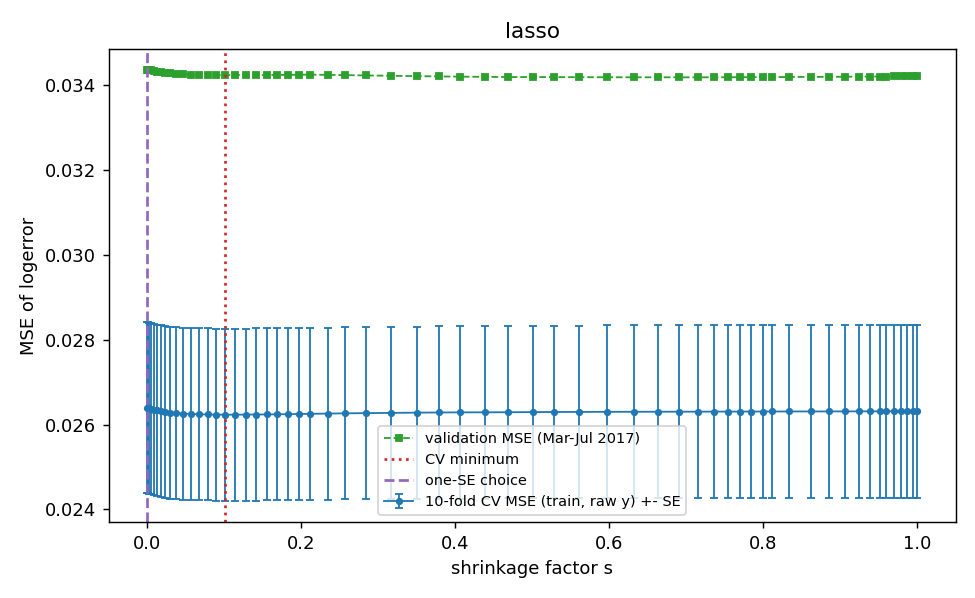

The table this chart was drawn from, first rows:
comp, cv_mse, cv_se, val_mse, train_rss, n_nonzero, lam, s, comp_plot, cv_fold1, cv_fold2, cv_fold3, cv_fold4, cv_fold5, cv_fold6, cv_fold7, cv_fold8, cv_fold9, cv_fold10, is_cv_min, is_one_se
0.0, 0.0264, 0.002019, 0.03436, 209.3, 0, 267.6, 0.0, 0.0, 0.02681, 0.02895, 0.02265, 0.01876, 0.02378, 0.02442, 0.03426, 0.01694, 0.03065, 0.03678, False, True
0.001303, 0.0264, 0.002019, 0.03436, 209.1, 1, 228.9, 0.001303, 0.001303, 0.0268, 0.02895, 0.02265, 0.01876, 0.02378, 0.02442, 0.03426, 0.01694, 0.03064, 0.03678, False, False
0.002419, 0.02639, 0.00202, 0.03436, 208.9, 1, 195.8, 0.002419, 0.002419, 0.02679, 0.02894, 0.02264, 0.01874, 0.02376, 0.02439, 0.03425, 0.01693, 0.03063, 0.03678, False, False
0.004628, 0.02638, 0.002022, 0.03435, 208.6, 3, 167.5, 0.004628, 0.004628, 0.02678, 0.02895, 0.02261, 0.01873, 0.02375, 0.02437, 0.03425, 0.01693, 0.03063, 0.03678, False, False
0.008193, 0.02636, 0.002023, 0.03433, 208.2, 4, 143.3, 0.008193, 0.008193, 0.02677, 0.02893, 0.02258, 0.0187, 0.02373, 0.02433, 0.03424, 0.01691, 0.0306, 0.03677, False, False
0.01222, 0.02633, 0.002023, 0.03432, 207.8, 5, 122.6, 0.01222, 0.01222, 0.02675, 0.02892, 0.02255, 0.01868, 0.02372, 0.0243, 0.03422, 0.01689, 0.03057, 0.03675, False, False
0.01748, 0.02632, 0.002024, 0.03431, 207.4, 9, 104.9, 0.01748, 0.01748, 0.02675, 0.02891, 0.02253, 0.01865, 0.02371, 0.02428, 0.03419, 0.01687, 0.03055, 0.03673, False, False
0.02312, 0.0263, 0.002025, 0.03429, 207, 10, 89.71, 0.02312, 0.02312, 0.02675, 0.0289, 0.02251, 0.01861, 0.0237, 0.02426, 0.03417, 0.01685, 0.03054, 0.03671, False, False
0.02958, 0.02628, 0.002026, 0.03428, 206.6, 19, 76.74, 0.02958, 0.02958, 0.02675, 0.02889, 0.0225, 0.01858, 0.02369, 0.02424, 0.03414, 0.01683, 0.03052, 0.0367, False, False
0.03771, 0.02627, 0.002026, 0.03427, 206.2, 23, 65.65, 0.03771, 0.03771, 0.02675, 0.02889, 0.02249, 0.01855, 0.02368, 0.02423, 0.03412, 0.01681, 0.0305, 0.03669, False, False
0.04658, 0.02626, 0.002027, 0.03426, 205.8, 32, 56.16, 0.04658, 0.04658, 0.02675, 0.02889, 0.02247, 0.01853, 0.02368, 0.02422, 0.0341, 0.01679, 0.03048, 0.03669, False, False
0.05636, 0.02625, 0.002028, 0.03425, 205.5, 41, 48.05, 0.05636, 0.05636, 0.02675, 0.02889, 0.02246, 0.01851, 0.02366, 0.02424, 0.03408, 0.01678, 0.03047, 0.03669, False, False
0.06712, 0.02625, 0.002028, 0.03425, 205.1, 51, 41.1, 0.06712, 0.06712, 0.02674, 0.02889, 0.02245, 0.01848, 0.02365, 0.02426, 0.03407, 0.01677, 0.03047, 0.03668, False, False
0.0783, 0.02624, 0.002028, 0.03424, 204.8, 60, 35.16, 0.0783, 0.0783, 0.02674, 0.0289, 0.02244, 0.01847, 0.02363, 0.02428, 0.03405, 0.01676, 0.03046, 0.03667, False, False
0.08979, 0.02624, 0.002028, 0.03424, 204.5, 70, 30.08, 0.08979, 0.08979, 0.02674, 0.0289, 0.02244, 0.01846, 0.02363, 0.02429, 0.03404, 0.01675, 0.03047, 0.03666, False, False
0.1012, 0.02623, 0.002028, 0.03424, 204.3, 78, 25.73, 0.1012, 0.1012, 0.02674, 0.0289, 0.02243, 0.01845, 0.02362, 0.02431, 0.03401, 0.01675, 0.03048, 0.03666, True, False
0.1135, 0.02624, 0.002028, 0.03424, 204.1, 84, 22.01, 0.1135, 0.1135, 0.02674, 0.02891, 0.02243, 0.01844, 0.02363, 0.02432, 0.03399, 0.01674, 0.03049, 0.03666, False, False
0.128, 0.02624, 0.002028, 0.03424, 203.9, 96, 18.83, 0.128, 0.128, 0.02674, 0.02892, 0.02242, 0.01844, 0.02363, 0.02434, 0.03398, 0.01674, 0.03051, 0.03667, False, False
0.1416, 0.02624, 0.002029, 0.03424, 203.7, 106, 16.11, 0.1416, 0.1416, 0.02674, 0.02892, 0.02242, 0.01844, 0.02363, 0.02435, 0.03396, 0.01673, 0.03052, 0.03667, False, False
0.1553, 0.02624, 0.002029, 0.03424, 203.6, 119, 13.78, 0.1553, 0.1553, 0.02674, 0.02891, 0.02242, 0.01843, 0.02364, 0.02437, 0.03395, 0.01673, 0.03053, 0.03668, False, False
0.1688, 0.02624, 0.002029, 0.03424, 203.5, 125, 11.79, 0.1688, 0.1688, 0.02674, 0.02891, 0.02242, 0.01843, 0.02364, 0.02439, 0.03395, 0.01673, 0.03053, 0.03669, False, False
0.1828, 0.02625, 0.002029, 0.03425, 203.3, 130, 10.09, 0.1828, 0.1828, 0.02673, 0.02892, 0.02242, 0.01843, 0.02365, 0.02441, 0.03393, 0.01674, 0.03054, 0.0367, False, False
0.1966, 0.02625, 0.002028, 0.03425, 203.3, 140, 8.628, 0.1966, 0.1966, 0.02673, 0.02893, 0.02243, 0.01843, 0.02365, 0.02442, 0.03393, 0.01674, 0.03055, 0.0367, False, False
0.2112, 0.02626, 0.002028, 0.03425, 203.2, 147, 7.381, 0.2112, 0.2112, 0.02673, 0.02893, 0.02243, 0.01843, 0.02366, 0.02444, 0.03392, 0.01674, 0.03056, 0.0367, False, False
0.235, 0.02626, 0.002028, 0.03425, 203.1, 155, 6.314, 0.235, 0.235, 0.02673, 0.02893, 0.02244, 0.01843, 0.02366, 0.02446, 0.03393, 0.01675, 0.03058, 0.0367, False, False
0.2574, 0.02627, 0.002028, 0.03424, 203, 162, 5.401, 0.2574, 0.2574, 0.02673, 0.02894, 0.02244, 0.01843, 0.02367, 0.02448, 0.03393, 0.01675, 0.0306, 0.0367, False, False
0.2843, 0.02627, 0.002029, 0.03423, 202.9, 169, 4.621, 0.2843, 0.2843, 0.02673, 0.02894, 0.02244, 0.01843, 0.02367, 0.0245, 0.03393, 0.01676, 0.03062, 0.03671, False, False
0.3165, 0.02628, 0.002029, 0.03423, 202.8, 173, 3.953, 0.3165, 0.3165, 0.02674, 0.02893, 0.02244, 0.01844, 0.02367, 0.02452, 0.03394, 0.01676, 0.03063, 0.03671, False, False
0.35, 0.02628, 0.002029, 0.03422, 202.7, 179, 3.382, 0.35, 0.35, 0.02676, 0.02891, 0.02243, 0.01844, 0.02367, 0.02455, 0.03395, 0.01676, 0.03065, 0.03671, False, False
0.3793, 0.02629, 0.002031, 0.03421, 202.6, 183, 2.893, 0.3793, 0.3793, 0.02678, 0.0289, 0.02243, 0.01844, 0.02366, 0.02456, 0.03397, 0.01676, 0.03066, 0.03672, False, False
0.4064, 0.02629, 0.002032, 0.03421, 202.6, 190, 2.475, 0.4064, 0.4064, 0.02679, 0.02889, 0.02242, 0.01844, 0.02366, 0.02457, 0.03399, 0.01675, 0.03067, 0.03672, False, False
0.4385, 0.02629, 0.002033, 0.0342, 202.5, 193, 2.117, 0.4385, 0.4385, 0.0268, 0.02889, 0.02241, 0.01845, 0.02365, 0.02457, 0.034, 0.01675, 0.03067, 0.03673, False, False
0.4691, 0.02629, 0.002034, 0.0342, 202.5, 195, 1.811, 0.4691, 0.4691, 0.02681, 0.02888, 0.0224, 0.01845, 0.02365, 0.02457, 0.03401, 0.01674, 0.03068, 0.03673, False, False
0.5008, 0.0263, 0.002035, 0.0342, 202.4, 198, 1.549, 0.5008, 0.5008, 0.02681, 0.02888, 0.0224, 0.01846, 0.02366, 0.02458, 0.03402, 0.01674, 0.03068, 0.03674, False, False
0.5277, 0.0263, 0.002036, 0.03419, 202.4, 206, 1.325, 0.5277, 0.5277, 0.02682, 0.02887, 0.02239, 0.01846, 0.02366, 0.02458, 0.03404, 0.01674, 0.03069, 0.03674, False, False
0.5609, 0.0263, 0.002037, 0.03419, 202.4, 211, 1.134, 0.5609, 0.5609, 0.02683, 0.02886, 0.02238, 0.01847, 0.02366, 0.02458, 0.03406, 0.01674, 0.0307, 0.03675, False, False
0.5968, 0.0263, 0.002038, 0.03419, 202.3, 212, 0.9699, 0.5968, 0.5968, 0.02684, 0.02885, 0.02237, 0.01847, 0.02366, 0.02458, 0.03407, 0.01674, 0.03071, 0.03675, False, False
0.6323, 0.0263, 0.002039, 0.03419, 202.3, 216, 0.8297, 0.6323, 0.6323, 0.02684, 0.02884, 0.02236, 0.01847, 0.02367, 0.02458, 0.03408, 0.01673, 0.03071, 0.03676, False, False
0.6634, 0.0263, 0.00204, 0.03419, 202.3, 218, 0.7098, 0.6634, 0.6634, 0.02685, 0.02883, 0.02235, 0.01848, 0.02367, 0.02458, 0.03409, 0.01673, 0.03071, 0.03676, False, False
0.6909, 0.02631, 0.00204, 0.03419, 202.3, 218, 0.6072, 0.6909, 0.6909, 0.02685, 0.02882, 0.02235, 0.01848, 0.02367, 0.02459, 0.03409, 0.01673, 0.03072, 0.03676, False, False
0.7152, 0.02631, 0.002041, 0.03419, 202.3, 219, 0.5195, 0.7152, 0.7152, 0.02686, 0.02882, 0.02234, 0.01848, 0.02367, 0.02459, 0.0341, 0.01673, 0.03072, 0.03677, False, False
0.7363, 0.02631, 0.002041, 0.03419, 202.3, 221, 0.4444, 0.7363, 0.7363, 0.02686, 0.02881, 0.02234, 0.01848, 0.02367, 0.02459, 0.0341, 0.01673, 0.03072, 0.03677, False, False
0.7542, 0.02631, 0.002041, 0.03419, 202.3, 222, 0.3802, 0.7542, 0.7542, 0.02686, 0.02881, 0.02234, 0.01848, 0.02367, 0.02459, 0.03411, 0.01673, 0.03072, 0.03677, False, False
0.77, 0.02631, 0.002042, 0.03419, 202.3, 223, 0.3252, 0.77, 0.77, 0.02687, 0.02881, 0.02234, 0.01849, 0.02367, 0.02459, 0.03411, 0.01672, 0.03072, 0.03677, False, False
0.7843, 0.02631, 0.002042, 0.03419, 202.3, 224, 0.2782, 0.7843, 0.7843, 0.02687, 0.02881, 0.02233, 0.01849, 0.02367, 0.02459, 0.03411, 0.01672, 0.03072, 0.03678, False, False
0.8003, 0.02631, 0.002042, 0.03419, 202.3, 224, 0.238, 0.8003, 0.8003, 0.02687, 0.0288, 0.02233, 0.01849, 0.02367, 0.0246, 0.03412, 0.01672, 0.03072, 0.03678, False, False
0.8113, 0.02631, 0.002042, 0.0342, 202.3, 224, 0.2036, 0.8113, 0.8113, 0.02688, 0.0288, 0.02233, 0.01849, 0.02367, 0.0246, 0.03412, 0.01672, 0.03072, 0.03678, False, False
0.8333, 0.02631, 0.002042, 0.0342, 202.2, 225, 0.1742, 0.8333, 0.8333, 0.02688, 0.0288, 0.02233, 0.01849, 0.02367, 0.0246, 0.03412, 0.01672, 0.03072, 0.03678, False, False
0.8616, 0.02631, 0.002042, 0.0342, 202.2, 225, 0.149, 0.8616, 0.8616, 0.02688, 0.0288, 0.02233, 0.01849, 0.02367, 0.0246, 0.03412, 0.01672, 0.03072, 0.03678, False, False
0.8858, 0.02631, 0.002042, 0.0342, 202.2, 227, 0.1275, 0.8858, 0.8858, 0.02688, 0.0288, 0.02234, 0.0185, 0.02367, 0.0246, 0.03412, 0.01672, 0.03072, 0.03678, False, False
0.9066, 0.02631, 0.002042, 0.0342, 202.2, 226, 0.109, 0.9066, 0.9066, 0.02689, 0.0288, 0.02234, 0.0185, 0.02367, 0.0246, 0.03412, 0.01672, 0.03072, 0.03678, False, False
0.9243, 0.02631, 0.002042, 0.03421, 202.2, 226, 0.09328, 0.9243, 0.9243, 0.02689, 0.0288, 0.02234, 0.0185, 0.02367, 0.0246, 0.03413, 0.01672, 0.03072, 0.03678, False, False
0.9395, 0.02631, 0.002042, 0.03421, 202.2, 227, 0.0798, 0.9395, 0.9395, 0.02689, 0.0288, 0.02234, 0.0185, 0.02367, 0.0246, 0.03413, 0.01672, 0.03072, 0.03678, False, False
0.952, 0.02631, 0.002042, 0.03421, 202.2, 227, 0.06827, 0.952, 0.952, 0.02689, 0.0288, 0.02234, 0.0185, 0.02367, 0.0246, 0.03413, 0.01672, 0.03072, 0.03678, False, False
0.9594, 0.02631, 0.002042, 0.03421, 202.2, 228, 0.0584, 0.9594, 0.9594, 0.02689, 0.0288, 0.02234, 0.0185, 0.02367, 0.0246, 0.03413, 0.01671, 0.03072, 0.03678, False, False
0.9702, 0.02632, 0.002042, 0.03421, 202.2, 229, 0.04996, 0.9702, 0.9702, 0.0269, 0.0288, 0.02234, 0.0185, 0.02367, 0.0246, 0.03413, 0.01671, 0.03072, 0.03678, False, False
0.9795, 0.02632, 0.002042, 0.03421, 202.2, 229, 0.04274, 0.9795, 0.9795, 0.0269, 0.0288, 0.02234, 0.01851, 0.02367, 0.0246, 0.03413, 0.01671, 0.03072, 0.03678, False, False
0.9874, 0.02632, 0.002042, 0.03421, 202.2, 229, 0.03656, 0.9874, 0.9874, 0.0269, 0.0288, 0.02234, 0.01851, 0.02367, 0.0246, 0.03413, 0.01671, 0.03072, 0.03678, False, False
0.9942, 0.02632, 0.002042, 0.03421, 202.2, 229, 0.03128, 0.9942, 0.9942, 0.0269, 0.0288, 0.02234, 0.01851, 0.02367, 0.0246, 0.03413, 0.01671, 0.03072, 0.03678, False, False
1.0, 0.02632, 0.002042, 0.03421, 202.2, 229, 0.02676, 1.0, 1.0, 0.0269, 0.0288, 0.02234, 0.01851, 0.02367, 0.0246, 0.03413, 0.01671, 0.03072, 0.03678, False, False
